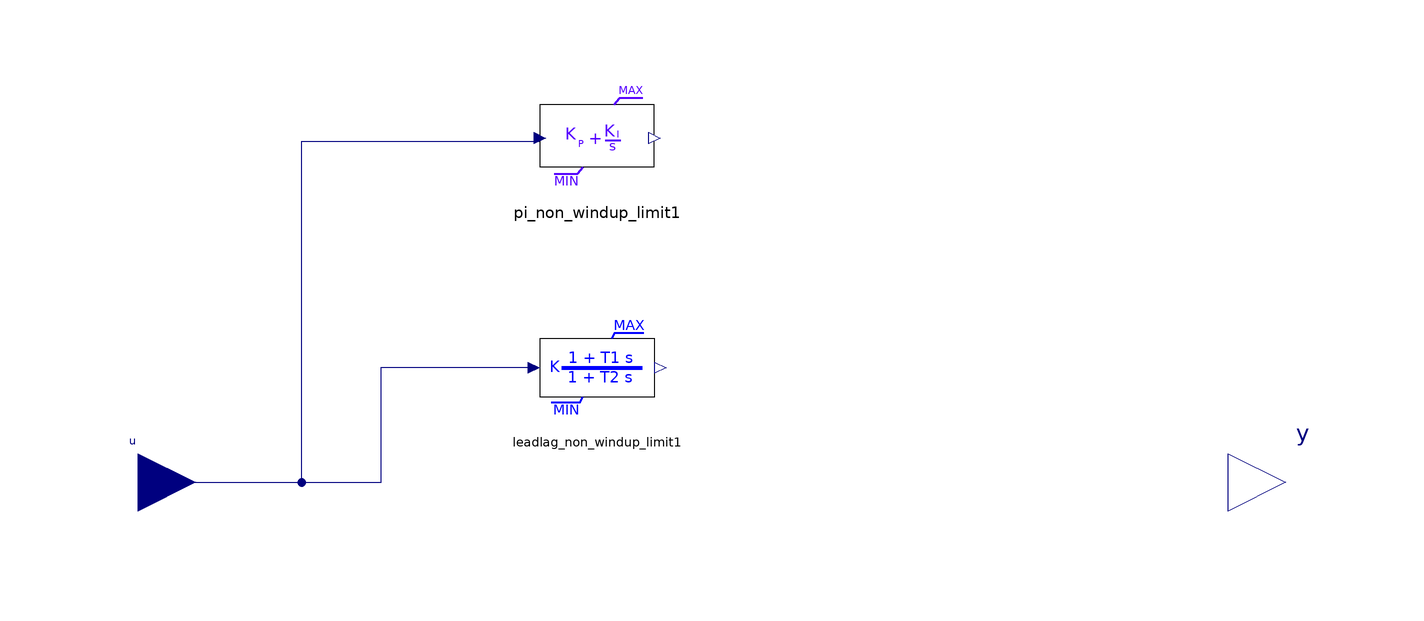

The Modelica model whose source follows is shown above as a component diagram (icons at their Placement, wires along their Line points).

block SpeedGovernor
    parameter Real X;
    parameter Real Y;
    parameter Real Z;
    parameter Real W;
    parameter Real MIN;
    parameter Real MAX;
    parameter Real y_start;
    OpalRT.NonElectrical.Math.Continuous.TransferFunctionWindup.PI_WindupLimit pi_non_windup_limit1(KI = W / Y, KP = W * X / Y, MAX = MAX, MIN = MIN, initType = Modelica.Blocks.Types.Init.InitialOutput, y_start = y_start) annotation(Placement(visible = true, transformation(origin = {-20, 60}, extent = {{-10, -10}, {10, 10}}, rotation = 0)));
    OpalRT.NonElectrical.Math.Continuous.TransferFunctionNonWindup.LeadLag_NonWindupLimit leadlag_non_windup_limit1(T1 = X, T2 = if Z <> 0 then Y / Z else 1, K = if Z <> 0 then W / Z else 1, MIN = MIN, MAX = MAX, initType = Modelica.Blocks.Types.Init.InitialOutput, y_start = y_start) annotation(Placement(visible = true, transformation(origin = {-20, 20}, extent = {{-10, -10}, {10, 10}}, rotation = 0)));
    Modelica.Blocks.Interfaces.RealInput u annotation(Placement(visible = true, transformation(origin = {-100, 0}, extent = {{-10, -10}, {10, 10}}, rotation = 0), iconTransformation(origin = {-100, 0}, extent = {{-10, -10}, {10, 10}}, rotation = 0)));
    Modelica.Blocks.Interfaces.RealOutput y annotation(Placement(visible = true, transformation(origin = {100, 0}, extent = {{-10, -10}, {10, 10}}, rotation = 0), iconTransformation(origin = {100, 0}, extent = {{-10, -10}, {10, 10}}, rotation = 0)));
  equation
    y = if Z <> 0 then leadlag_non_windup_limit1.y else pi_non_windup_limit1.y;
    connect(u, leadlag_non_windup_limit1.u) annotation(Line(points = {{-100, 0}, {-57.631, 0}, {-57.631, 20.0456}, {-30.9795, 20.0456}, {-30.9795, 20.0456}}, color = {0, 0, 127}));
    connect(u, pi_non_windup_limit1.u) annotation(Line(points = {{-100, 0}, {-71.5262, 0}, {-71.5262, 59.4533}, {-30.0683, 59.4533}, {-30.0683, 59.4533}}, color = {0, 0, 127}));
    annotation(Diagram(coordinateSystem(extent = {{-100, -100}, {100, 100}}, preserveAspectRatio = true, initialScale = 0.1, grid = {2, 2})), Icon(coordinateSystem(extent = {{-100, -100}, {100, 100}}, preserveAspectRatio = true, initialScale = 0.1, grid = {2, 2}), graphics={  Rectangle(origin = {-7.63098, 32.4601}, extent = {{-86.4465, 37.016}, {102.392, -97.836}}), Text(origin = {-30.7509, -8.77321}, extent = {{-32.35, 23.58}, {91.5755, -3.76223}}, textString = "Speed_Governor")}));
  end SpeedGovernor;